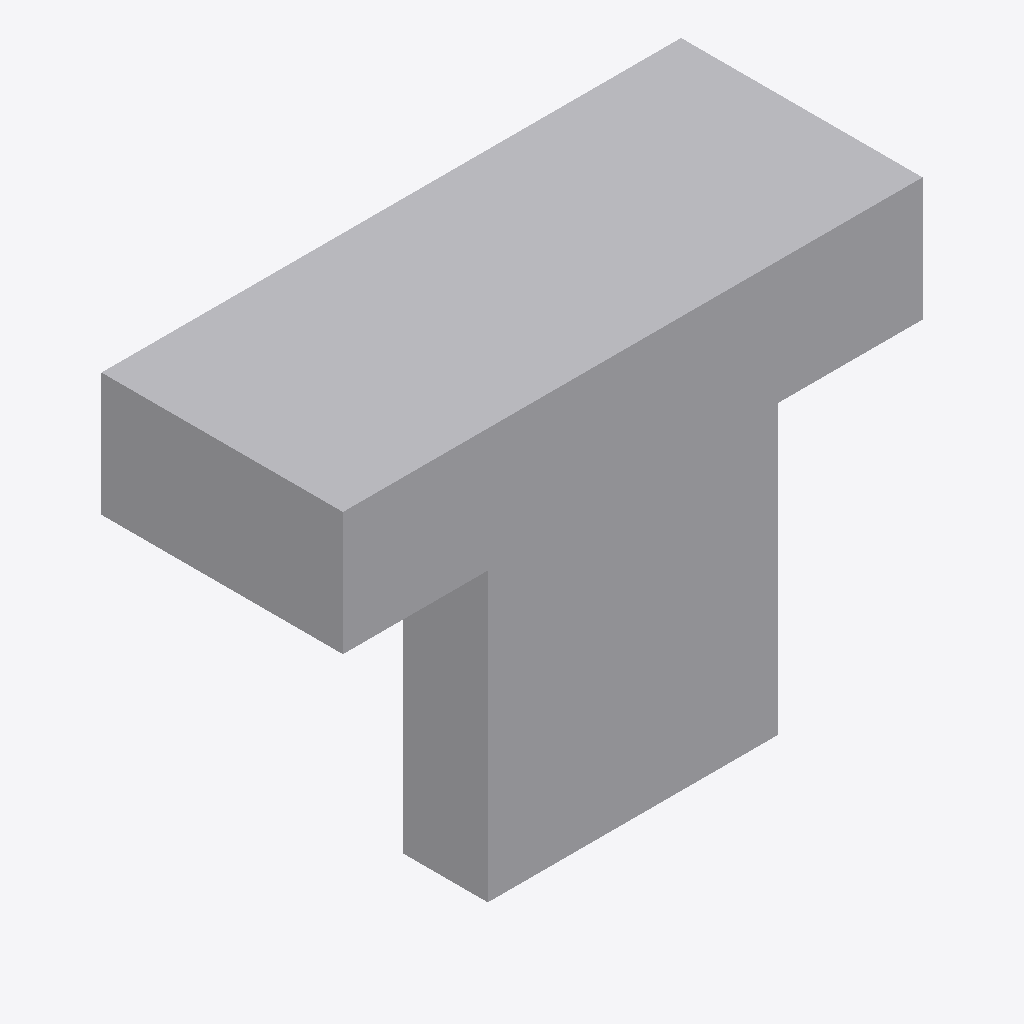
Isometric view of an IFC building model (IFC-SPF (STEP), schema IFC4, length unit metre), seen from the south-west, elements coloured by IFC class: 1 other element (light grey).
Extent 1.2 m × 0.5 m × 0.8 m (x, y, z). Storeys (1): EG at 0.00 m. Elements (1): 1 IfcSanitaryTerminal.

HEADER;
FILE_DESCRIPTION(('ViewDefinition[DesignTransferView]'),'2;1');
FILE_NAME('/dev/null','2026-11-18T07:31:32+01:00',(''),(''),'IfcOpenShell 0.8.5','IfcOpenShell 0.8.5','Nobody');
FILE_SCHEMA(('IFC4'));
ENDSEC;
DATA;
#6=IFCPROJECT('2wn4q82YLCNAaQLxOQnsEV',#5,'preview-doppelwaschtisch',$,$,$,$,(#15),#10);
#18=IFCSITE('0Qlokswub1Fuy0kGOzDoUC',#17,'Site',$,$,#29,$,$,$,$,$,$,$,$);
#20=IFCBUILDING('3s$Q_EeGf52uncmxCdO2MM',#19,'Building',$,$,#34,$,$,$,$,$,$);
#36=IFCBUILDINGSTOREY('2YCCgfjSX7PuSKZfeA7fwD',#35,'EG',$,$,#43,$,$,$,0.0);
#71=IFCSANITARYTERMINAL('1lmcvQAL16NxEf2WPqU$gR',#70,'Doppelwaschtisch',$,$,#86,#79,$,.WASHHANDBASIN.);
ENDSEC;
